2-way image classification set "GrupoControl" from GitHub (AlexSalazar314/Portafolio); label vocabulary: diastole, sistole.

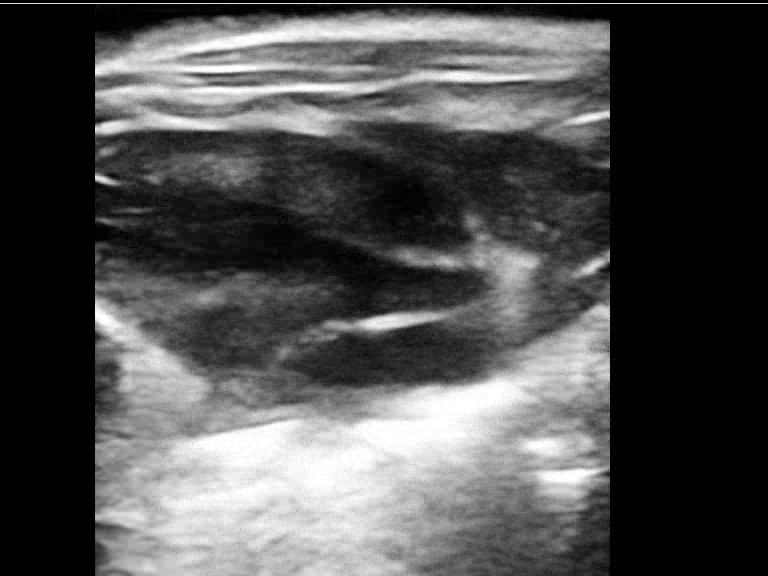
Label: diastole

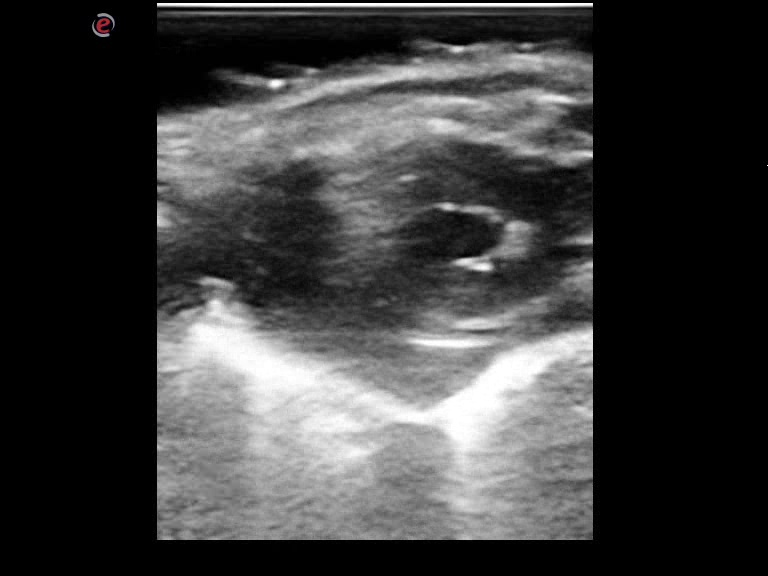
Label: sistole

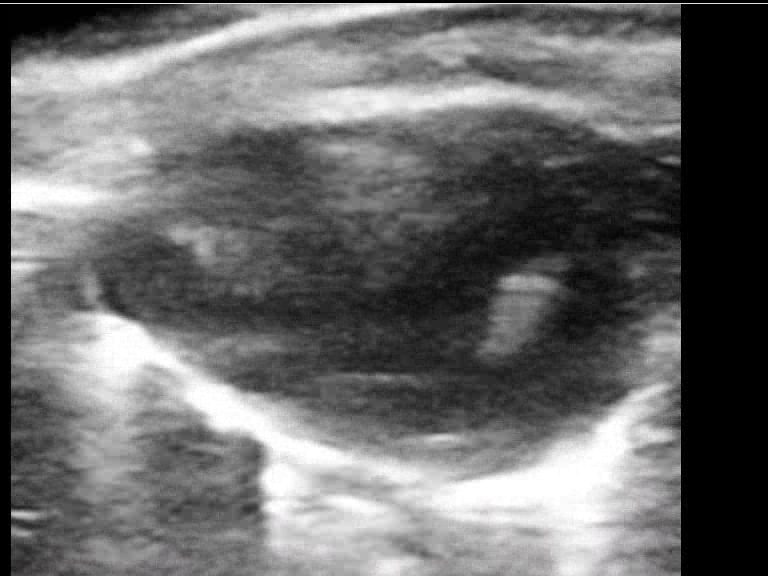
Label: sistole

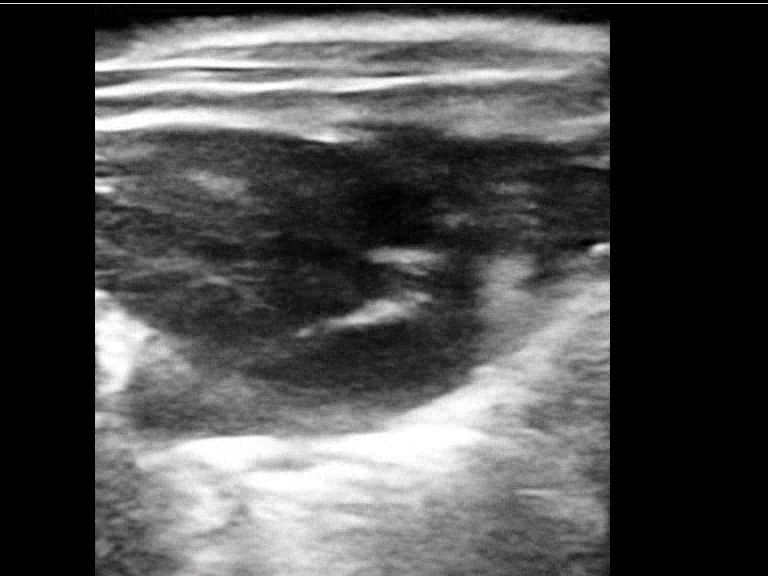
Label: sistole

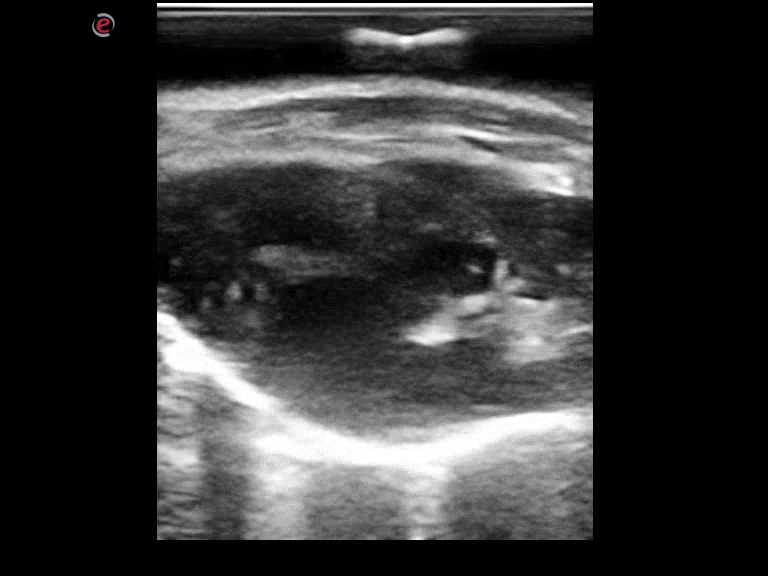
Label: diastole

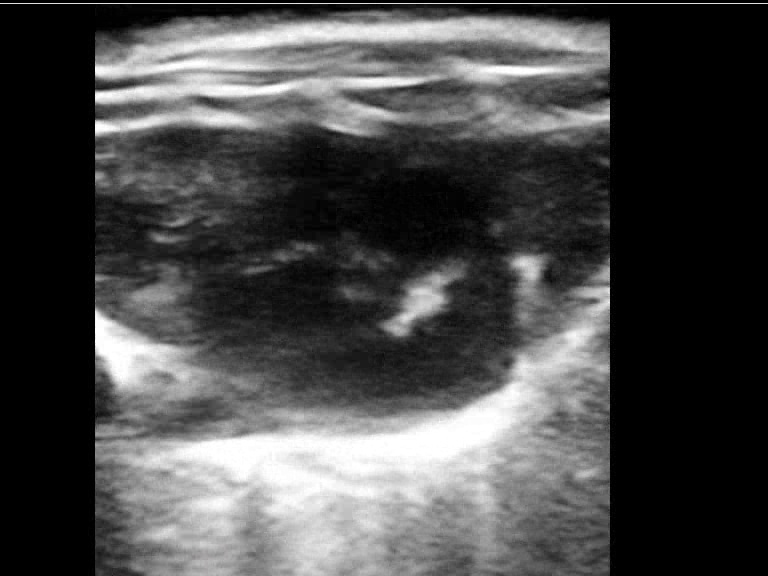
Label: diastole
